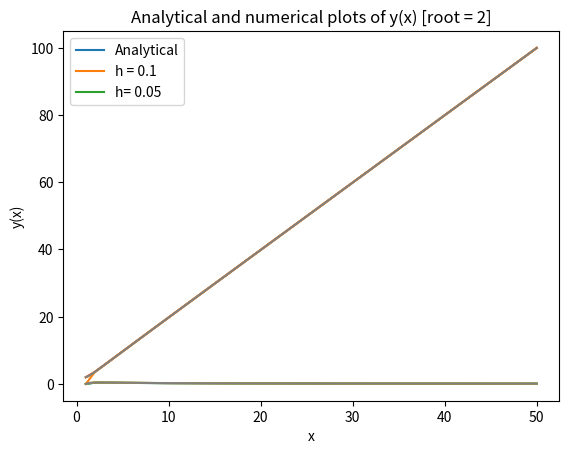

Python code for this plot:
#Qn 4(ii)
#Produce analytical soultion graph [root = 0]
import numpy as np
import matplotlib.pyplot as plt
# Initialises x and y axes, each containing 50 values for x = 0 to 50
x,y = np.arange(1,51), np.zeros(50)
# For loop to calculate analytical y values
for n in range(0,50):
    y[n] = (x[n]-np.sqrt(x[n]**2-2*np.log(x[n])))
# Plots x and y using matplotlib, adding labels, a title, a legend and a grid
plt.plot(x,y)
plt.xlabel("x")
plt.ylabel("y(x)")
plt.title("Analytical solution for y(x) [root = 0]")
plt.legend(['Analytical'])
plt.grid()
plt.show()

#Produce analytical soultion graph [root = 2]
import numpy as np
import matplotlib.pyplot as plt
# Initialises x and y axes, each containing 50 values for x = 0 to 50
x,y = np.arange(1,51), np.zeros(50)
# For loop to calculate analytical y values
for n in range(1,50):
    y[n] = (x[n]+np.sqrt(x[n]**2-2*np.log(x[n])))
# Plots x and y using matplotlib, adding labels, a title, a legend and a grid
plt.plot(x,y)
plt.xlabel("x")
plt.ylabel("y(x)")
plt.title("Analytical solution for y(x) [root = 2]")
plt.legend(['Analytical'])
plt.grid()
plt.show()


#comparison of analytical vs numerical solution (Euler’s method, step size 0.1 and 0.05) for negative root = 0 
import numpy as np
import matplotlib.pyplot as plt

# (Analytical curve) Initialises x axis, sets x from 1 to 50, and y axis as empty array of same size (to be filled with y values later)
x, y = np.arange(1,51), np.zeros(50)
# Initialises step sizes 0.1 and 0.05 as step1 and step2
step1, step2 = 0.1,0.05
# Initialises x and y axes for the numerical curves. y axis would have 491 values for h = 0.1, and 981 values for h = 0.05
xEu1, xEu5 = np.arange(1,50.1,0.1), np.arange(1,50.05,0.05)
yEu1, yEu5 = np.zeros([491]), np.zeros([981])
# Sets y(0) for all 3 curves = 0 [Analytical negative root]
y[0], yEu1[0], yEu5[0] = 0, 0, 0
# For loop to calculate y values [Analytical negative root]
for n in range(0,50):
     y[n] = (x[n]-np.sqrt(x[n]**2-2*np.log(x[n])))
# For loop to calculate y values (h= 0.1)
for n in range(1,491):
    yEu1[n] = yEu1[n-1] + step1*((1-xEu1[n-1]*yEu1[n-1])/(xEu1[n-1]**2-xEu1[n-1]*yEu1[n-1]))
# For loop to calculate y values (h= 0.05)
for n in range(1,981):
    yEu5[n] = yEu5[n-1] + step2*((1-xEu5[n-1]*yEu5[n-1])/(xEu5[n-1]**2-xEu5[n-1]*yEu5[n-1]))
# Plots all 3 curves on their respective axes, each with a different colour, adds labels, a grid and legends for identification
plt.plot(x,y)
plt.plot(xEu1,yEu1,'orange')
plt.plot(xEu5,yEu5,'grey')
plt.xlabel("x")
plt.ylabel("y(x)")
plt.title("Analytical and numerical plots of y(x) [root = 0]")
plt.legend(['Analytical','h = 0.1','h= 0.05'])
plt.grid()
plt.show()


#comparison of analytical vs numerical solution (Euler’s method, step size 0.1 and 0.05) for positive root = 2
import numpy as np
import matplotlib.pyplot as plt

# (Analyti-cal curve) Initialises x axis, sets x from 1 to 50, and y axis as empty array of same size (to be filled with y values later)
x, y = np.arange(1,51), np.zeros(50)
# Initialises step sizes 0.1 and 0.05 as step1 and step2
step1, step2 = 0.1,0.05
# Initialis-es x and y axes for the numerical curves. y axis would have 491 values for h = 0.1, and 981 values for h = 0.05
xEu1, xEu5 = np.arange(1,50.1,0.1), np.arange(1,50.05,0.05)
yEu1, yEu5 = np.zeros([491]), np.zeros([981])
# Sets y(0) for all 3 curves = 2
y[0], yEu1[0], yEu5[0] = 2, 2, 2
# For loop to calculate y values (Analytical)
for n in range(0,50):
     y[n] = (x[n]+np.sqrt(x[n]**2-2*np.log(x[n])))
# For loop to calculate y values (h= 0.1)
for n in range(1,491):
    yEu1[n] = yEu1[n-1] + step1*((1-xEu1[n-1]*yEu1[n-1])/(xEu1[n-1]**2-xEu1[n-1]*yEu1[n-1]))
# For loop to calculate y values (h= 0.05)
for n in range(1,981):
    yEu5[n] = yEu5[n-1] + step2*((1-xEu5[n-1]*yEu5[n-1])/(xEu5[n-1]**2-xEu5[n-1]*yEu5[n-1]))
# Plots all 3 curves on their respective axes, each with a different colour, adds labels, a grid and legends for identification
plt.plot(x,y)
plt.plot(xEu1,yEu1,'orange')
plt.plot(xEu5,yEu5,'grey')
plt.xlabel("x")
plt.ylabel("y(x)")
plt.title("Analytical and numerical plots of y(x) [root = 2]")
plt.legend(['Analytical','h = 0.1','h= 0.05'])
plt.grid()
plt.show()